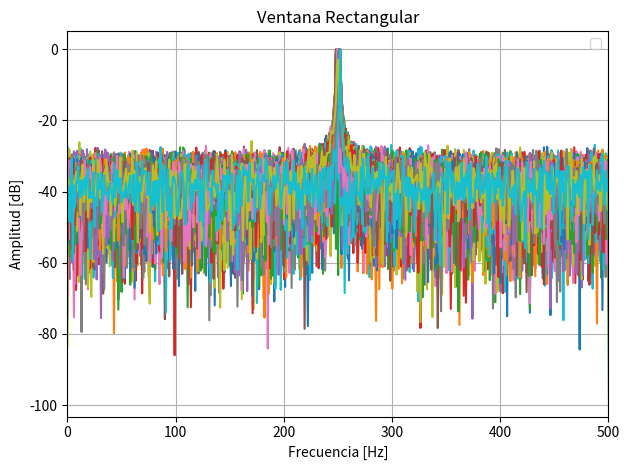
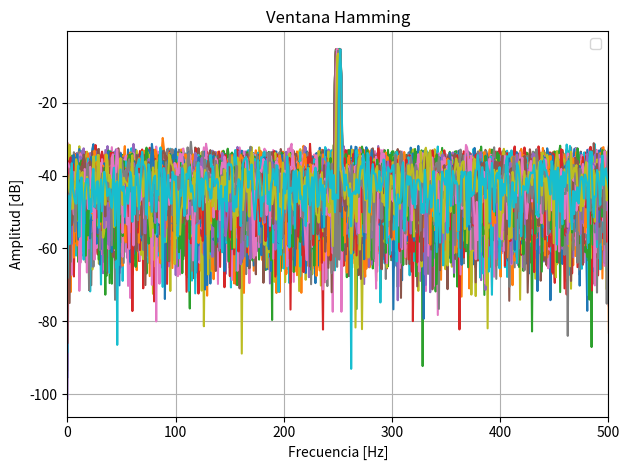
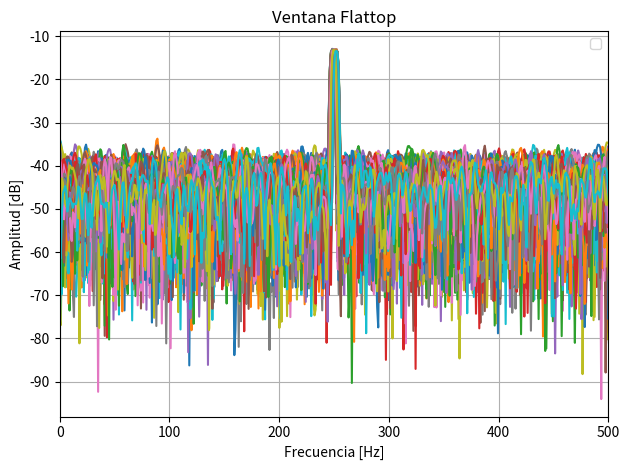
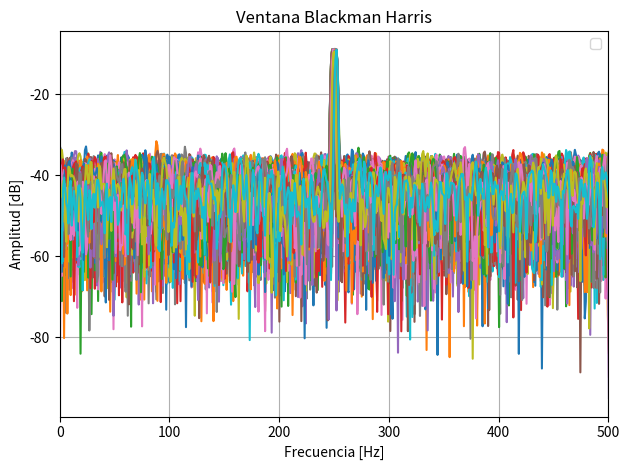
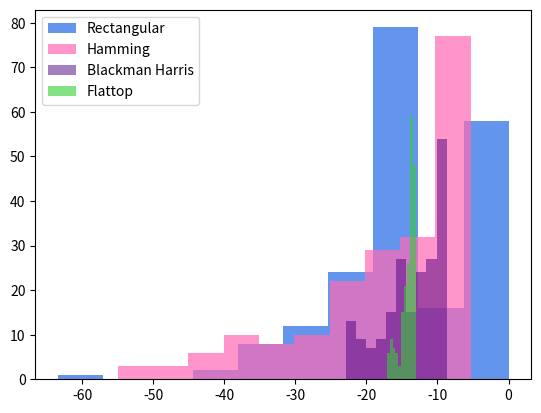

Source code (Python) for these figures, in order:
import numpy as np
import matplotlib.pyplot as plt
from numpy.fft import fft
import scipy.signal as sig
win = sig.windows

# Parámetros
N = 1000      #muestras
R = 200       #realizaciones
fs = N        #frecuencia de muestreo 
f0 = fs / 4   #frecuencia de la senoidal
resolucionEspectral=fs/N
frecRandom= np.random.uniform(low=-2, high=2, size=R)*resolucionEspectral #ojo que es un vector
frecRandom = frecRandom.reshape(1, R)

#tiempo en vector y matriz
Ts = 1/fs
t = np.linspace(0, (N-1)*Ts, N)            #vector de tiempo 
t_mat = np.tile(t.reshape(N, 1), (1, R))   #matriz 1000x200 (columnas = realizaciones)

#señal senoidal en matriz
a0 = np.sqrt(2)
señalMatriz = a0 * np.sin(2*np.pi*(f0+frecRandom)*t_mat)   # matriz 1000x200

def SNRvarianza(señal, SNRdb):
    potSeñal = np.mean(señal**2)
    return potSeñal / (10**(SNRdb / 10))

Rvar = SNRvarianza(señalMatriz, 10)

#rudio pero matriz
ruidoMatriz = np.random.normal(0, np.sqrt(Rvar), (N, R))

#señal+ruido
señalConRuidoMatriz = señalMatriz + ruidoMatriz


#RECTANGULAR

señalConRuidoFFT = fft(señalConRuidoMatriz, axis=0)/N #(osea sin ventanita)
espectroRect = 10*np.log10(2*np.abs(señalConRuidoFFT)**2)

a2 = 10*np.log10((np.abs(señalConRuidoFFT[N//4,:])**2)*2)


#HAMMING
hamming = win.hamming(N).reshape(N,1)
señalRuidosaHamming = señalConRuidoMatriz * hamming
señalRuidosaHammingFFT = fft(señalRuidosaHamming, axis=0)/N
espectroHamming = 10*np.log10(2*np.abs(señalRuidosaHammingFFT)**2)

a3 = 10*np.log10((np.abs(señalRuidosaHammingFFT[N//4,:])**2)*2)

#FLATTOP
flattop = win.flattop(N).reshape(N,1)
señalRuidosaFlattop = señalConRuidoMatriz * flattop
señalRuidosaFlattopFFT = fft(señalRuidosaFlattop, axis=0)/N
espectroFlattop = 10*np.log10(2*np.abs(señalRuidosaFlattopFFT)**2)

a4 = 10*np.log10((np.abs(señalRuidosaFlattopFFT[N//4,:])**2)*2)

#BLACKMANHARRIS
blackmanH = win.blackmanharris(N).reshape(N,1)
señalRuidosaBlackH = señalConRuidoMatriz * blackmanH
señalRuidosaBlackHFFT = fft(señalRuidosaBlackH, axis=0)/N
espectroBlackmanH = 10*np.log10(2*np.abs(señalRuidosaBlackHFFT)**2)

a5 = 10*np.log10((np.abs(señalRuidosaBlackHFFT[N//4,:])**2)*2)


# señalConRuidoFFT = fft(señalConRuidoMatriz, axis=0)/N #(osea sin ventanita)
# a1 = 10*np.log10((np.abs(señalConRuidoFFT[N//4,:])**2)*2)


#para graficar me armo el eje de frecuencias
freqs = np.linspace(0, fs, N)

# %%


plt.figure(1)
plt.plot(freqs, espectroRect)
plt.xlabel("Frecuencia [Hz]")
plt.ylabel("Amplitud [dB]")
plt.title("Ventana Rectangular")
plt.xlim([0, fs/2])
plt.grid(True)
plt.legend()
plt.tight_layout()
plt.show()

# %%


plt.figure(2)
plt.plot(freqs, espectroHamming)
plt.xlabel("Frecuencia [Hz]")
plt.ylabel("Amplitud [dB]")
plt.title("Ventana Hamming")
plt.xlim([0, fs/2])
plt.grid(True)
plt.legend()
plt.tight_layout()
plt.show()

# %%


plt.figure(3)
plt.plot(freqs, espectroFlattop)
plt.xlabel("Frecuencia [Hz]")
plt.ylabel("Amplitud [dB]")
plt.title("Ventana Flattop")
plt.xlim([0, fs/2])
plt.grid(True)
plt.legend()
plt.tight_layout()
plt.show()


# %%


plt.figure(4)
plt.plot(freqs, espectroBlackmanH)
plt.xlabel("Frecuencia [Hz]")
plt.ylabel("Amplitud [dB]")
plt.title("Ventana Blackman Harris")
plt.xlim([0, fs/2])
plt.grid(True)
plt.legend()
plt.tight_layout()
plt.show()



# plt.figure(5)
# plt.plot(señalConRuidoMatriz[0, :], label="Fila 0")
# plt.plot(señalConRuidoMatriz[N//4, :], label=f"Fila {N//4}")
# plt.plot(señalConRuidoMatriz[N//2, :], label=f"Fila {N//2}")
# plt.plot(señalConRuidoMatriz[N-1, :], label=f"Fila {N-1}")

# plt.title("Filitas de la matriz")
# plt.xlabel("Realizacion (columna)")
# plt.ylabel("Amplitud")
# plt.legend()
# plt.grid()
# plt.tight_layout()
# plt.show()

# %%

#HISTOGRAMAS
plt.figure(6)
bins = 10
plt.hist(a2,label='Rectangular', bins = bins, color = 'cornflowerblue')
plt.hist(a3,label='Hamming', alpha = 0.7, bins = bins, color = 'hotpink')
plt.hist(a5,label='Blackman Harris', alpha = 0.5, bins = bins, color = 'indigo')
plt.hist(a4,label='Flattop', alpha = 0.6, bins = bins, color = 'limegreen')
plt.legend()
plt.show()

